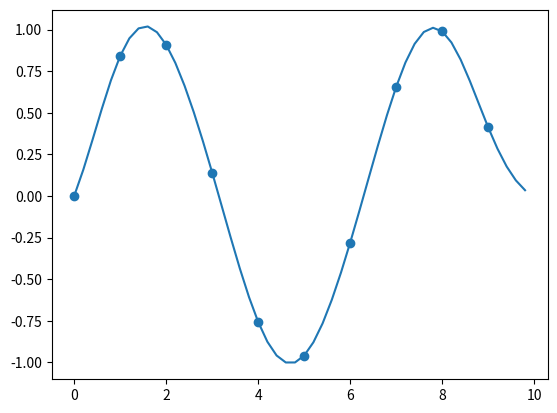

This figure's Python source:
import numpy as np
import matplotlib.pyplot as plt

class GaussianProcessRegression(object):
    def __init__(self, kernel='Gaussian'):
        self.points = None
        self.kernel_func = None
        self.kernel = kernel
        self.gamma = 1
        self.initialize_kernel()

    def initialize_kernel(self):
        if self.kernel == 'Gaussian':
            self.kernel_func = lambda d: np.exp(-d ** 2 / (2*self.gamma ** 2))
        else:
            raise NotImplementedError("Kernel function not implemented")

    def compute_kernel_matrix(self, xs, xo):
        ret = np.zeros((xs.shape[0], xo.shape[0]))
        for i in range(xs.shape[0]):
            ret[i, :] = self.kernel_func(xo - xs[i, :]).T
        return ret

    def fit(self, points, y):
        self.points = points
        self.y = y

    def predict(self, xs):
        Kxx = self.compute_kernel_matrix(self.points, self.points)
        Kxs_x = self.compute_kernel_matrix(xs, self.points).T
        y_pred = np.matmul(np.matmul(Kxs_x.T, np.linalg.pinv(Kxx)), self.y)

        self.visual_process(xs, y_pred)

    def visual_process(self, xs, y_pred):
        plt.scatter(self.points, self.y)
        plt.plot(xs, y_pred)
        plt.show()

if __name__ == '__main__':
    t = np.arange(0, 10, 1)[:, None]
    y = np.sin(t)
    ts = np.arange(0, 10, 0.2)[:, None]
    mdl = GaussianProcessRegression()
    mdl.fit(t, y)
    mdl.predict(ts)
